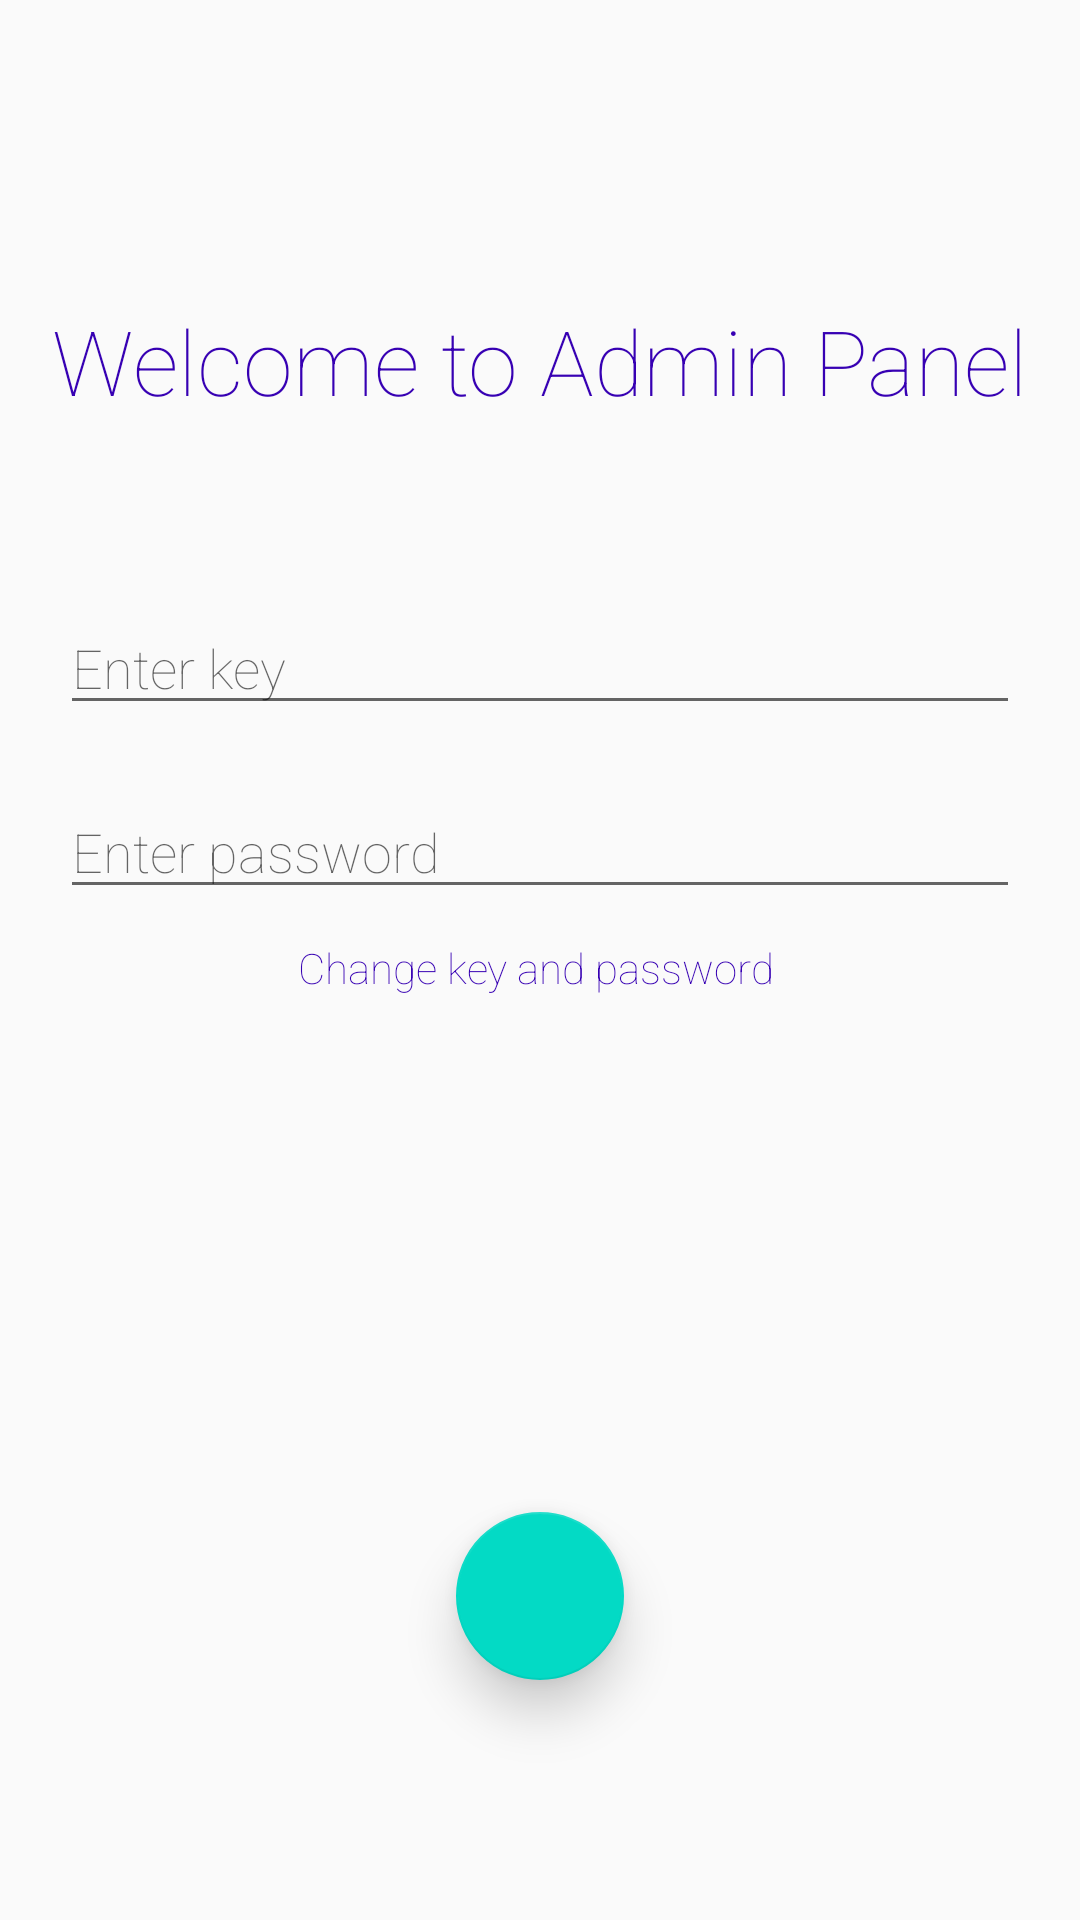

Here is an Android app screen rendered from its layout file. Give the layout XML and the strings, colors and styles it references.
<!-- AndroidManifest.xml: application theme AppTheme -->
<!-- res/layout/activity_admin_login.xml -->
<?xml version="1.0" encoding="utf-8"?>
<RelativeLayout xmlns:android="http://schemas.android.com/apk/res/android"
    xmlns:app="http://schemas.android.com/apk/res-auto"
    xmlns:tools="http://schemas.android.com/tools"
    android:layout_width="match_parent"
    android:layout_gravity="center"
    android:padding="10dp"
    android:layout_height="match_parent"
    tools:context=".Admin_activity_login">
    <TextView
        android:id="@+id/welcome"
        android:layout_width="match_parent"
        android:layout_height="wrap_content"
        android:gravity="center"
        android:textSize="30dp"
        android:layout_marginTop="90dp"
        android:textColor="@color/colorPrimaryDark"
        android:fontFamily="sans-serif-thin"
        android:layout_marginBottom="50dp"
        android:text="Welcome to Admin Panel"/>
    <EditText
        android:id="@+id/admin_key"
        android:layout_width="match_parent"
        android:layout_height="wrap_content"
        android:hint="Enter key"
        android:layout_below="@id/welcome"
        android:fontFamily="sans-serif-thin"
        android:layout_margin="10dp"  />

    <EditText
        android:id="@+id/admin_pass"
        android:layout_width="match_parent"
        android:layout_height="wrap_content"
        android:hint="Enter password"
        android:fontFamily="sans-serif-thin"
        android:layout_below="@+id/admin_key"
        android:layout_centerInParent="true"
        android:layout_margin="10dp"
        android:inputType="textPassword"

        />
    <android.support.design.widget.FloatingActionButton
        android:id="@+id/add_account"
        android:layout_width="wrap_content"
        android:layout_height="wrap_content"
        android:layout_alignParentBottom="true"
        android:layout_centerHorizontal="true"
        android:layout_gravity="center"
        android:layout_marginBottom="70dp"
        android:src="@drawable/ic_done_black_24dp"
        app:elevation="10dp"
        app:fabSize="normal" />
    <TextView
        android:id="@+id/changekey"
        android:layout_width="match_parent"
        android:layout_height="wrap_content"
        android:text="Change key and password "
        android:textColor="@color/colorPrimaryDark"
        android:gravity="center"
        android:fontFamily="sans-serif-thin"
        android:layout_below="@+id/admin_pass"/>
</RelativeLayout>
<!-- resources referenced by this layout -->
<resources>
  <style name="AppTheme" parent="Theme.AppCompat.Light.NoActionBar">
          
          <item name="colorPrimary">@color/colorPrimary</item>
          <item name="colorPrimaryDark">@color/colorPrimaryDark</item>
          <item name="colorAccent">@color/colorAccent</item>
      </style>
  <!-- not gathered from this repository: default colours our renderer supplied (Android Studio template values) -->
  <color name="colorPrimary">#FF6200EE</color>
  <color name="colorPrimaryDark">#FF3700B3</color>
  <color name="colorAccent">#FF03DAC5</color>
</resources>
